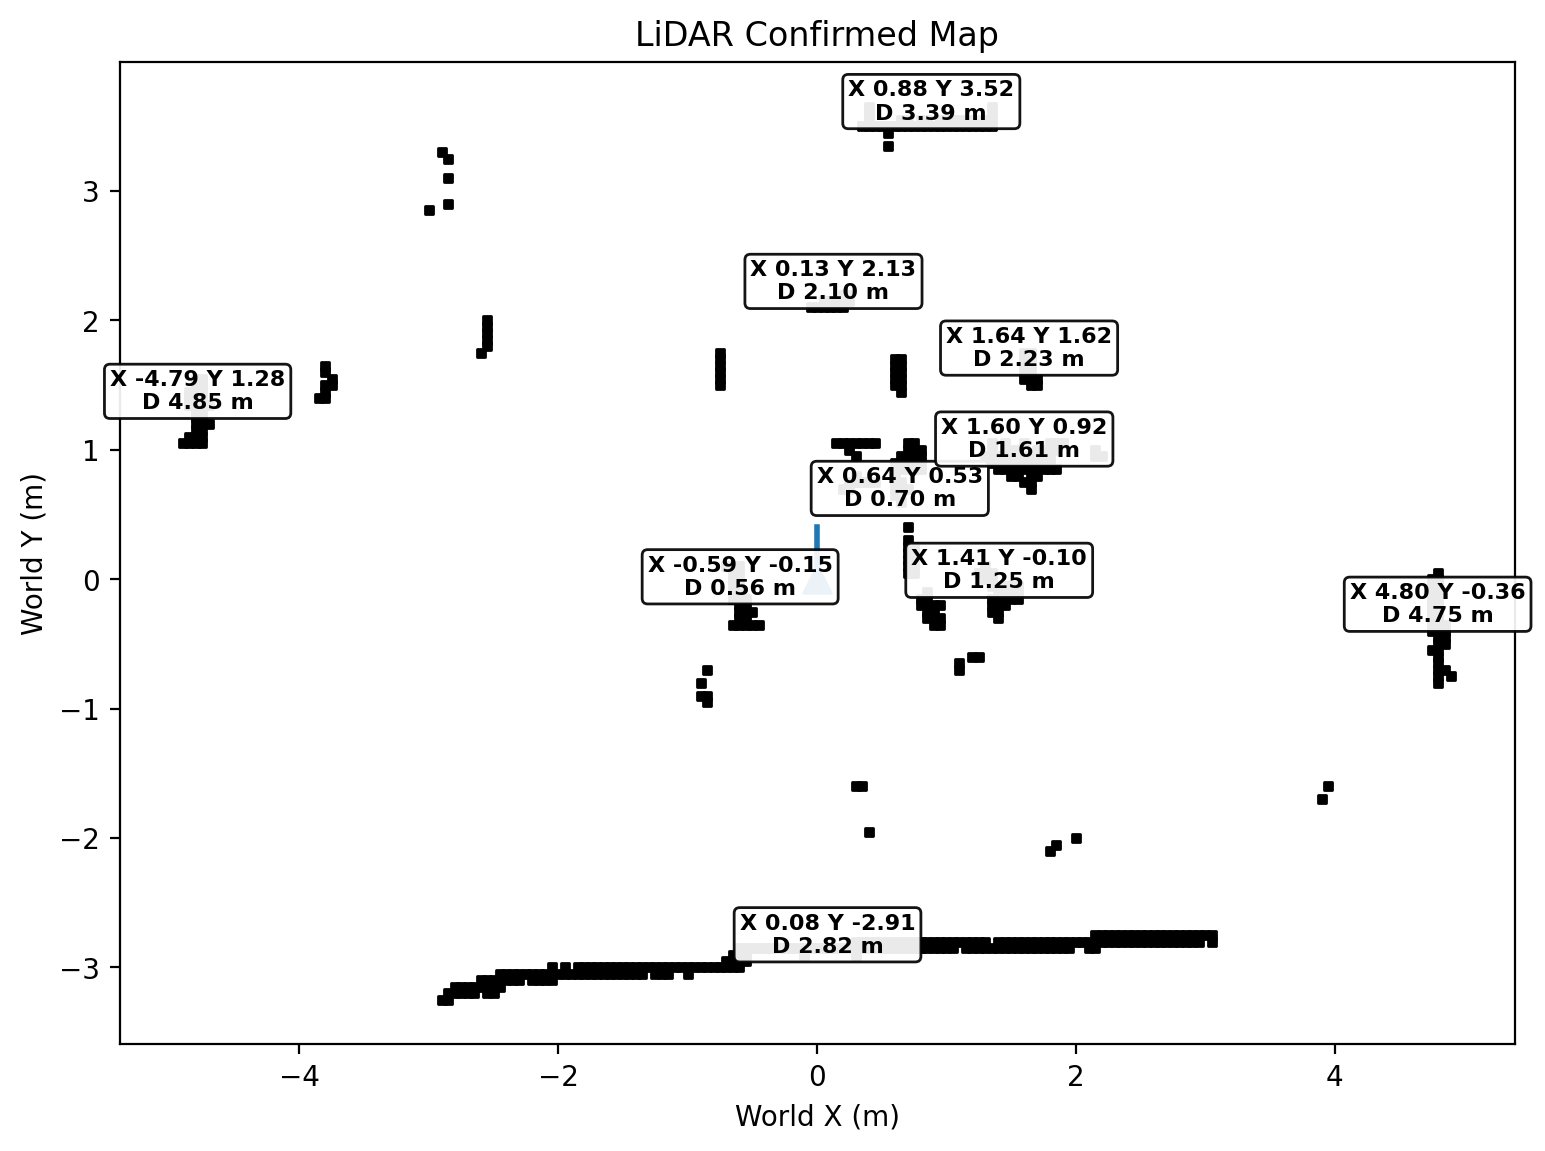

Values plotted in this chart, from the file beside it:
X_m, Y_m
0.0, 2.1
0.05, 2.1
0.1, 2.1
0.15, 2.1
0.2, 2.1
0.4, 3.5
0.45, 3.5
0.55, 3.5
0.65, 3.5
0.7, 3.5
0.8, 3.5
0.85, 3.5
0.9, 3.5
0.95, 3.5
1.05, 3.5
1.1, 3.5
1.15, 3.5
1.25, 3.5
1.3, 3.5
0.75, 1.0
0.7, 0.9
0.7, 0.85
0.75, 0.85
1.65, 1.75
1.65, 1.7
1.65, 1.6
1.65, 1.55
1.35, 1.05
1.35, 1.0
1.3, 0.95
0.7, 0.25
0.7, 0.2
0.7, 0.15
0.7, 0.1
0.7, 0.05
1.45, -0.05
1.45, -0.1
1.45, -0.15
1.4, -0.2
0.85, -0.15
0.85, -0.2
0.9, -0.25
0.9, -0.3
2.95, -2.75
2.8, -2.75
2.75, -2.75
2.65, -2.75
2.55, -2.8
2.45, -2.8
2.4, -2.8
2.3, -2.8
2.2, -2.8
2.15, -2.8
2.1, -2.8
2.0, -2.8
1.95, -2.8
1.9, -2.8
1.8, -2.8
1.7, -2.85
1.6, -2.85
... 519 more rows
